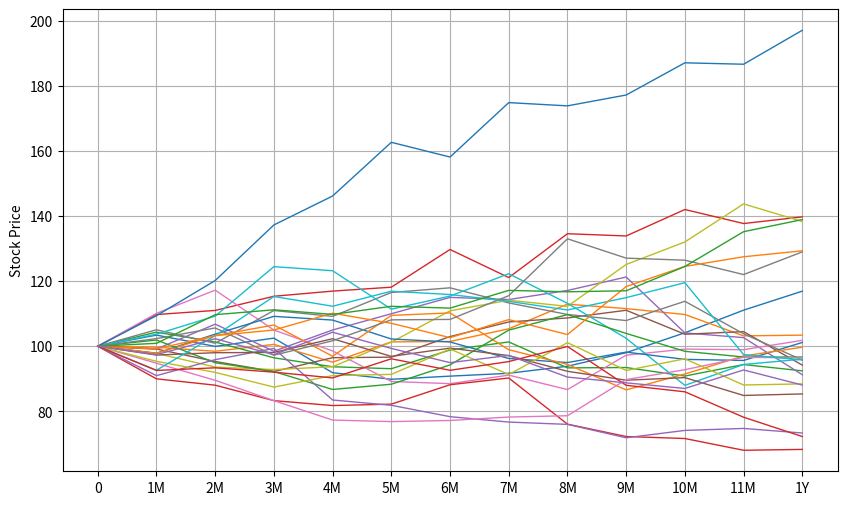

Write the Python code that produced this figure. (Note: this script raises an exception after producing the figure.)
import numpy as np
import matplotlib.pyplot as plt
from scipy.stats import norm

np.random.seed(42)

def blackscholes_mc(ts, n_paths, S0, vol, r, q):
    """Generate Monte-Carlo paths in Black-Scholes model.

    Parameters
    ----------
    ts: array_like
        The time steps of the simualtion
    n_paths: int
        the number of paths to simulate
    S0: scalar
        The spot price of the underlying security.
    vol: scalar
        The implied Black-Scholes volatility.
    r: scalar
        The annualized risk-free interest rate, continuously compounded.
    q: scalar
        The annualized continuous dividend yield.

    Returns
    -------
    paths: ndarray
        The Monte-Carlo paths.
    """
    paths = np.full((len(ts), n_paths), np.nan, dtype=float)
    paths[0] = S0
    for i in range(len(ts)-1):
        dt = ts[i+1] - ts[i]
        dW = np.sqrt(dt)*np.random.randn(n_paths)
        paths[i+1] = paths[i] * np.exp((r-q-1/2*vol**2)*dt + vol*dW)
    return paths

S0 = 100
vol = 0.2
r = 0.1
q = 0.02
K = 100
T = 1

ts = np.linspace(0, 1, 13)
n_paths = 10000
paths = blackscholes_mc(ts, n_paths, S0, vol, r, q) # generates Monte Carlo Paths for the stock price
fig, ax = plt.subplots(figsize=(10, 6))
ax.plot(ts, paths[:, :25], lw=1)
ax.set_xticks(ts)
ax.set_xticklabels(['0', '1M', '2M', '3M', '4M', '5M', '6M', '7M', '8M', '9M', '10M', '11M', '1Y'])
ax.set_ylabel('Stock Price')
ax.grid(True)

np.mean(np.maximum(K-paths[-1], 0))*np.exp(-r*T)

payoff = np.maximum(K-paths[-1], 0)
for i in range(len(ts)-2, 0, -1):
    discount = np.exp(-r*(ts[i+1]-ts[i]))
    payoff = payoff*discount

    # THE REGRESSION IS DONE HERE -- here, we are simply using polynomial regression
    # (recall the other methods from ConditionalExpectation.ipynb)
    p = np.polyfit(paths[i], payoff, deg=2)
    contval = np.polyval(p, paths[i])
    exerval = np.maximum(K-paths[i], 0)
    # identify the paths where we should exercise
    ind = exerval > contval
    payoff[ind] = exerval[ind]
np.mean(payoff*np.exp(-r*(ts[1]-ts[0])))

def blackscholes_price(K, T, S0, vol, r=0, q=0, callput='call'):
    """Compute the call/put option price in the Black-Scholes model

    Parameters
    ----------
    K: scalar or array_like
        The strike of the option.
    T: scalar or array_like
        The maturity of the option, expressed in years (e.g. 0.25 for 3-month and 2 for 2 years)
    S0: scalar or array_like
        The current price of the underlying asset.
    vol: scalar or array_like
        The implied Black-Scholes volatility.
    r: scalar or array_like
        The annualized risk-free interest rate, continuously compounded.
    q: scalar or array_like
        The annualized continuous dividend yield.
    callput: str
        Must be either 'call' or 'put'.

    Returns
    -------
    price: scalar or array_like
        The price of the option.

    Examples
    --------
    >>> blackscholes_price(95, 0.25, 100, 0.2, r=0.05, callput='put')
    1.5342604771222823
    """
    F = S0*np.exp((r-q)*T)
    v = vol*np.sqrt(T)
    d1 = np.log(F/K)/v + 0.5*v
    d2 = d1 - v
    try:
        opttype = {'call':1, 'put':-1}[callput.lower()]
    except:
        raise ValueError('The value of callput must be either "call" or "put".')
    price = opttype*(F*norm.cdf(opttype*d1)-K*norm.cdf(opttype*d2))*np.exp(-r*T)
    return price

blackscholes_price(95, 0.25, 100, 0.2, r=0.05, callput='put')

# regression: polynomial

def regression_polynomial(X, Y, S_current, degree=3, **kwargs):

    coeffs = np.polyfit(X, Y, deg=degree)
    cont_value = np.polyval(coeffs, S_current)
    model = {
        'type': 'polynomial',
        'coeffs': coeffs,
        'degree': degree
    }

    return cont_value, model

# regression: bs

def regression_bs_basis(X, Y, S_current, K, r, tau, vol=0.2, q=0, **kwargs):
    Z_train = blackscholes_price(K, tau, X, vol, r, q, callput='put')

    A = np.vstack([np.ones(len(Z_train)), Z_train]).T
    beta = np.linalg.lstsq(A, Y, rcond=None)[0]

    Z_current = blackscholes_price(K, tau, S_current, vol, r, q, callput='put')
    cont_value = beta[0] + beta[1] * Z_current

    model = {
        'type': 'bs_basis',
        'beta': beta,
        'vol': vol,
        'q': q,
        'tau': tau
    }

    return cont_value, model

# regression: piecewise

def regression_piecewise(X, Y, S_current, n_knots=10, **kwargs):
    knots = np.percentile(X, np.linspace(0, 100, n_knots+1))

    segment = np.searchsorted(knots, S_current) - 1
    segment = np.clip(segment, 0, n_knots-1)

    cont_value = np.zeros_like(S_current, dtype=float)
    coeffs_list = []

    for i in range(n_knots):
        mask = (X >= knots[i]) & (X < knots[i+1])
        if i == n_knots-1:
            mask = (X >= knots[i]) & (X <= knots[i+1])

        if np.sum(mask) >= 2:
            X_seg = X[mask]
            Y_seg = Y[mask]
            coeffs = np.polyfit(X_seg, Y_seg, deg=1)
            coeffs_list.append(coeffs)

            current_mask = segment == i
            cont_value[current_mask] = np.polyval(coeffs, S_current[current_mask])
        else:
            coeffs_list.append(None)

    model = {
        'type': 'piecewise',
        'knots': knots,
        'coeffs_list': coeffs_list,
        'n_knots': n_knots
    }

    return cont_value, model

# regression: kernel

def regression_kernel(X, Y, S_current, bandwidth=10, **kwargs):
    distances = S_current[:, np.newaxis] - X[np.newaxis, :]

    weights = np.exp(-0.5 * (distances / bandwidth)**2)
    weights /= weights.sum(axis=1, keepdims=True)

    cont_value = weights @ Y

    model = {
        'type': 'kernel',
        'bandwidth': bandwidth,
        'X': X,
        'Y': Y
    }

    return cont_value, model

# ls_pricer

def ls_pricer(paths, K, r, ts, regression_func, **regression_params):
    n_steps, n_paths = paths.shape
    payoff = np.maximum(K - paths[-1], 0)

    exercise_policy = {
        'models': [],
        'ts': ts,
        'K': K,
        'r': r,
        'regression_func': regression_func,
        'regression_params': regression_params
    }

    for i in range(n_steps-2, 0, -1):
        discount = np.exp(-r * (ts[i+1] - ts[i]))
        payoff_discounted = payoff * discount

        exercise_value = np.maximum(K - paths[i], 0)

        X = paths[i]
        Y = payoff_discounted
        tau = ts[-1] - ts[i]

        cont_value, model = regression_func(
            X, Y, X,
            K=K, r=r, tau=tau,
            **regression_params
        )

        exercise_policy['models'].insert(0, model)

        exercise_mask = exercise_value > cont_value

        payoff_new = payoff_discounted.copy()
        payoff_new[exercise_mask] = exercise_value[exercise_mask]
        payoff = payoff_new

    price = np.mean(payoff * np.exp(-r * (ts[1] - ts[0])))

    return price, exercise_policy

np.random.seed(42)
ts = np.linspace(0, T, 13)
paths = blackscholes_mc(ts, 2000, S0, vol, r, q)

# piecewise - tuning

print("="*60)
print("PIECEWISE LINEAR REGRESSION - PARAMETER TUNING")
print("="*60)

results_pw = []
for n_knots in [3, 4, 5, 6, 7, 10, 20, 30, 40, 50]:
    price, _ = ls_pricer(
        paths, K, r, ts,
        regression_func=regression_piecewise,
        n_knots=n_knots
    )
    error = abs(price - 5.152)
    results_pw.append({
        'n_knots': n_knots,
        'Price': price,
        'Error': error
    })
    print(f"n_knots={n_knots:2d}  |  Price: {price:.4f}  |  Error: {error:.4f}")

print(f"\nReference price: 5.152")

# krenel - tuning

print("="*60)
print("KERNEL REGRESSION - PARAMETER TUNING")
print("="*60)

results_kr = []
for h in [2, 3, 5, 10, 20, 50]:
    price, _ = ls_pricer(
        paths, K, r, ts,
        regression_func=regression_kernel,
        bandwidth=h
    )
    error = abs(price - 5.152)
    results_kr.append({
        'bandwidth': h,
        'Price': price,
        'Error': error
    })
    print(f"bandwidth={h:2d}  |  Price: {price:.4f}  |  Error: {error:.4f}")

print(f"\nReference price: 5.152")

# result for task1

print("="*60)
print("FINAL COMPARISON WITH OPTIMAL PARAMETERS")
print("="*60)

price_poly, policy_poly = ls_pricer(paths, K, r, ts, regression_polynomial)
price_bs, policy_bs = ls_pricer(paths, K, r, ts, regression_bs_basis, vol=0.2)

best_pw = min(results_pw, key=lambda x: x['Error'])
best_kr = min(results_kr, key=lambda x: x['Error'])

print(f"\nBest parameters found:")
print(f"  Piecewise: n_knots={best_pw['n_knots']} (error: {best_pw['Error']:.4f})")
print(f"  Kernel: bandwidth={best_kr['bandwidth']} (error: {best_kr['Error']:.4f})")

print(f"\nFinal prices with optimal parameters:")
print(f"  Polynomial (deg=3)       : {price_poly:.4f}")
print(f"  BS Basis (vol=0.2)       : {price_bs:.4f}")
print(f"  Piecewise (n_knots={best_pw['n_knots']})    : {best_pw['Price']:.4f}")
print(f"  Kernel (bandwidth={best_kr['bandwidth']})     : {best_kr['Price']:.4f}")

# simulation

def independent_pricing(exercise_policy, n_paths=100000):
    ts = exercise_policy['ts']
    K = exercise_policy['K']
    r = exercise_policy['r']
    regression_func = exercise_policy['regression_func']
    regression_params = exercise_policy['regression_params']
    models = exercise_policy['models']

    new_paths = blackscholes_mc(ts, n_paths, S0, vol, r, q)

    n_steps = len(ts)
    payoff = np.maximum(K - new_paths[-1], 0)

    for i in range(n_steps-2, 0, -1):
        discount = np.exp(-r * (ts[i+1] - ts[i]))
        payoff = payoff * discount

        exercise_value = np.maximum(K - new_paths[i], 0)

        model = models[i-1]

        if model['type'] == 'polynomial':
            cont_value = np.polyval(model['coeffs'], new_paths[i])
        elif model['type'] == 'bs_basis':
          tau = model['tau']
          Z = blackscholes_price(K, tau, new_paths[i], model['vol'], r, model['q'], callput='put')
          cont_value = model['beta'][0] + model['beta'][1] * Z
        elif model['type'] == 'piecewise':
            knots = model['knots']
            coeffs_list = model['coeffs_list']
            n_knots = model['n_knots']
            segment = np.searchsorted(knots, new_paths[i]) - 1
            segment = np.clip(segment, 0, n_knots-1)
            cont_value = np.zeros(n_paths)
            for j in range(n_knots):
                mask = segment == j
                if coeffs_list[j] is not None and np.sum(mask) > 0:
                    cont_value[mask] = np.polyval(coeffs_list[j], new_paths[i][mask])
        elif model['type'] == 'kernel':
            distances = new_paths[i][:, np.newaxis] - model['X'][np.newaxis, :]
            weights = np.exp(-0.5 * (distances / model['bandwidth'])**2)
            weights /= weights.sum(axis=1, keepdims=True)
            cont_value = weights @ model['Y']

        exercise_mask = exercise_value > cont_value
        payoff_new = payoff.copy()
        payoff_new[exercise_mask] = exercise_value[exercise_mask]
        payoff = payoff_new

    price = np.mean(payoff * np.exp(-r * (ts[1] - ts[0])))

    return price

# result for task2

print("="*70)
print("TASK 2: INDEPENDENT MONTE CARLO PRICING (100,000 PATHS)")
print("="*70)
print("\nApplying learned exercise policies to independent simulation paths\n")

print(f"{'Method':<25} {'Task 1':>12} {'Task 2':>12} {'Difference':>12}")
print("-"*70)

# 1. Polynomial
price_task2_poly = independent_pricing(policy_poly, n_paths=100000)
diff_poly = price_poly - price_task2_poly
print(f"{'Polynomial (deg=3)':<25} {price_poly:>12.4f} {price_task2_poly:>12.4f} {diff_poly:>12.4f}")

# 2. BS Basis
price_task2_bs = independent_pricing(policy_bs, n_paths=100000)
diff_bs = price_bs - price_task2_bs
print(f"{'BS Basis (vol=0.2)':<25} {price_bs:>12.4f} {price_task2_bs:>12.4f} {diff_bs:>12.4f}")

# 3. Piecewise
_, policy_pw_final = ls_pricer(paths, K, r, ts, regression_piecewise, n_knots=best_pw['n_knots'])
price_task2_pw = independent_pricing(policy_pw_final, n_paths=100000)
diff_pw = best_pw['Price'] - price_task2_pw
print(f"{'Piecewise (n_knots=' + str(best_pw['n_knots']) + ')':<25} {best_pw['Price']:>12.4f} {price_task2_pw:>12.4f} {diff_pw:>12.4f}")

# 4. Kernel
_, policy_kr_final = ls_pricer(paths, K, r, ts, regression_kernel, bandwidth=best_kr['bandwidth'])
price_task2_kr = independent_pricing(policy_kr_final, n_paths=100000)
diff_kr = best_kr['Price'] - price_task2_kr
print(f"{'Kernel (bandwidth=' + str(best_kr['bandwidth']) + ')':<25} {best_kr['Price']:>12.4f} {price_task2_kr:>12.4f} {diff_kr:>12.4f}")

print("="*70)

